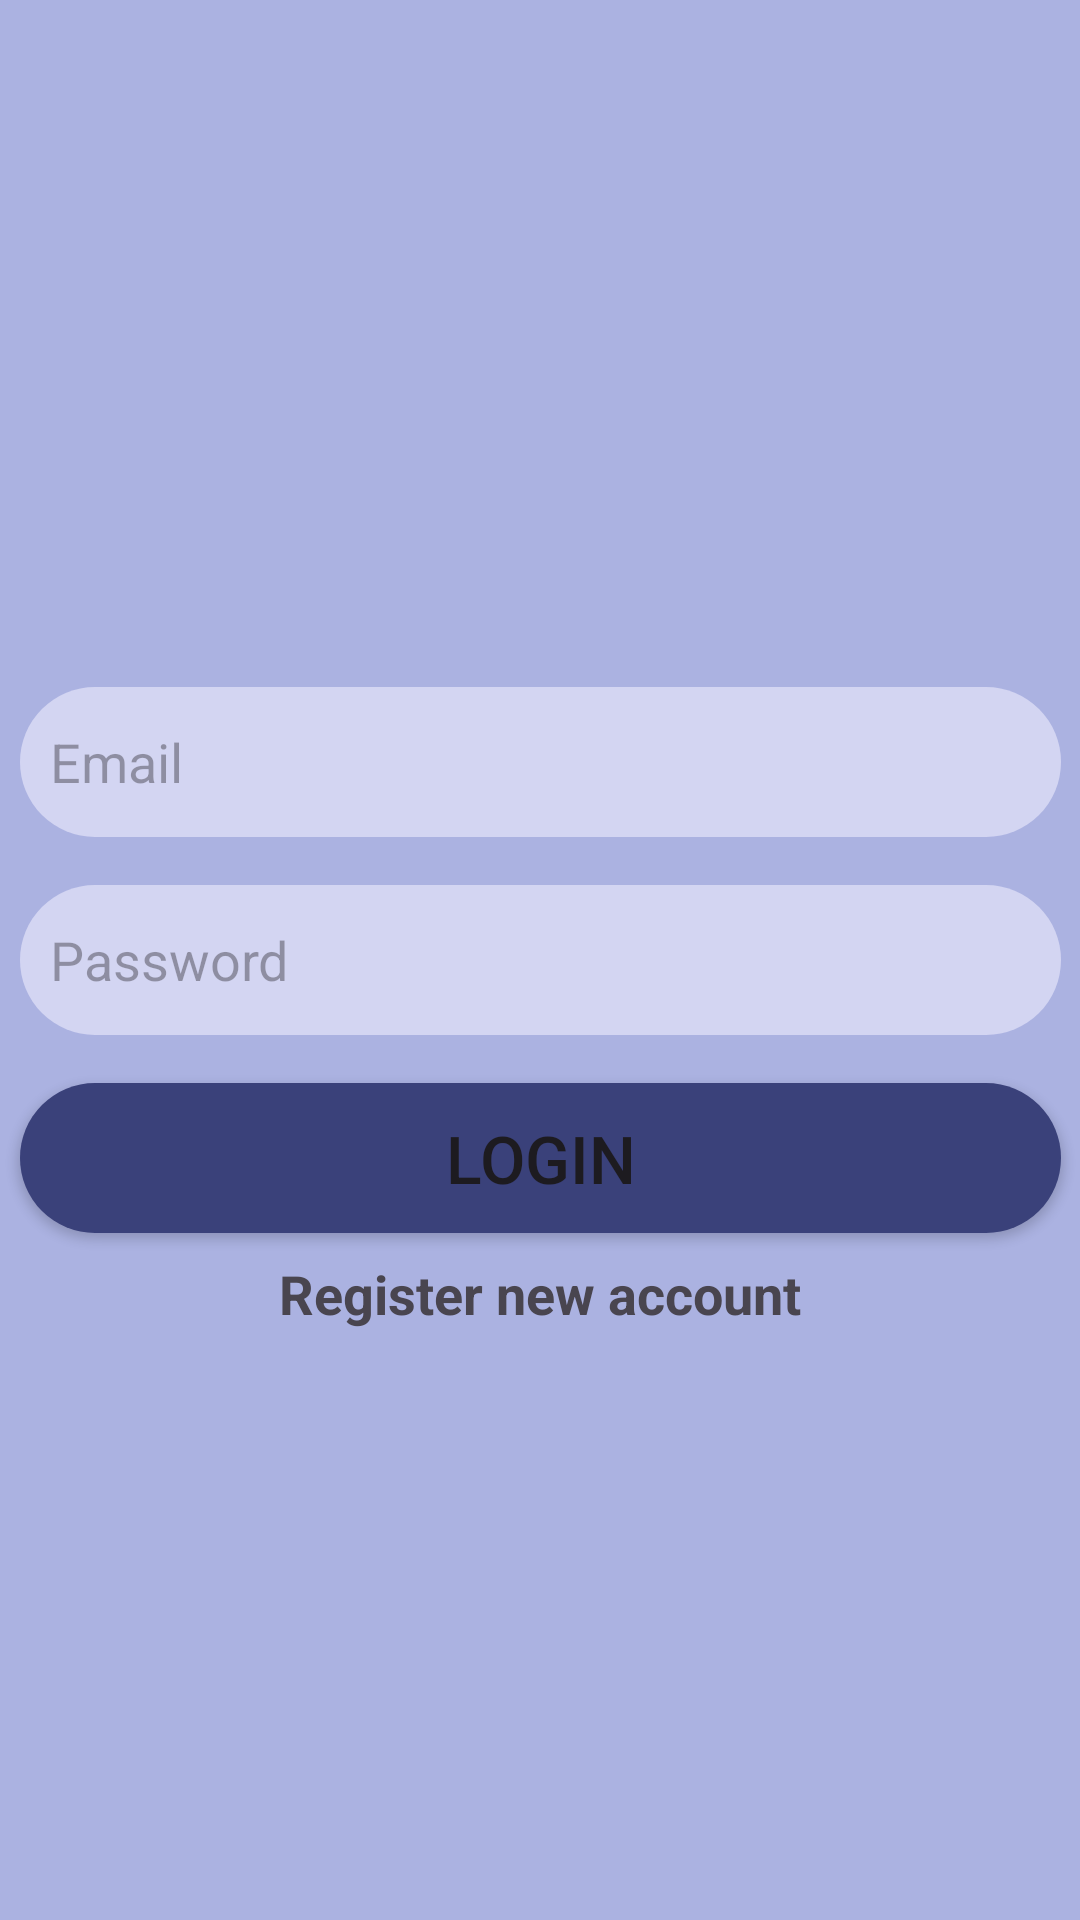

This screen was rendered from an Android layout file. Write that file and the resources it references.
<!-- AndroidManifest.xml: application theme Theme.KotLine -->
<!-- res/layout/activity_login.xml -->
<?xml version="1.0" encoding="utf-8"?>
<androidx.constraintlayout.widget.ConstraintLayout xmlns:android="http://schemas.android.com/apk/res/android"
    xmlns:app="http://schemas.android.com/apk/res-auto"
    xmlns:tools="http://schemas.android.com/tools"
    android:id="@+id/login"
    android:layout_width="match_parent"
    android:layout_height="match_parent"
    android:background="#abb2e1">


    <EditText
        android:id="@+id/passwordLogin"
        android:layout_width="0dp"
        android:layout_height="50dp"
        android:background="@drawable/round_corners_registration"
        android:ems="10"
        android:hint="Password"
        android:inputType="textPassword"
        android:paddingLeft="10dp"
        android:textAlignment="viewStart"
        android:textSize="18sp"
        app:layout_constraintBottom_toBottomOf="parent"
        app:layout_constraintEnd_toEndOf="@+id/emailLogin"
        app:layout_constraintStart_toStartOf="@+id/emailLogin"
        app:layout_constraintTop_toTopOf="parent" />

    <Button
        android:id="@+id/loginButton"
        android:layout_width="0dp"
        android:layout_height="50dp"
        android:layout_marginTop="16dp"
        android:background="@drawable/round_corners_button"
        android:text="Login"
        android:textSize="22sp"
        app:layout_constraintEnd_toEndOf="@+id/passwordLogin"
        app:layout_constraintStart_toStartOf="@+id/passwordLogin"
        app:layout_constraintTop_toBottomOf="@+id/passwordLogin" />

    <EditText
        android:id="@+id/emailLogin"
        android:layout_width="347dp"
        android:layout_height="50dp"
        android:layout_marginBottom="16dp"
        android:background="@drawable/round_corners_registration"
        android:ems="10"
        android:hint="Email"
        android:inputType="text"
        android:paddingLeft="10dp"
        app:layout_constraintBottom_toTopOf="@+id/passwordLogin"
        app:layout_constraintEnd_toEndOf="parent"
        app:layout_constraintStart_toStartOf="parent" />

    <TextView
        android:id="@+id/registerAccountButton"
        android:layout_width="0dp"
        android:layout_height="30dp"
        android:layout_marginTop="8dp"
        android:text="Register new account"
        android:textAlignment="center"
        android:textSize="18sp"
        android:textStyle="bold"
        app:layout_constraintEnd_toEndOf="@+id/loginButton"
        app:layout_constraintStart_toStartOf="@+id/loginButton"
        app:layout_constraintTop_toBottomOf="@+id/loginButton" />

</androidx.constraintlayout.widget.ConstraintLayout>
<!-- resources referenced by this layout -->
<resources>
  <!-- drawable round_corners_button (drawable) -->
  <?xml version="1.0" encoding="utf-8"?>
  <shape xmlns:android="http://schemas.android.com/apk/res/android">
      <solid android:color="#3a417a"/>
      <corners android:radius="25dp"/>
  </shape>
  <!-- drawable round_corners_registration (drawable) -->
  <?xml version="1.0" encoding="utf-8"?>
  <shape xmlns:android="http://schemas.android.com/apk/res/android">
      <solid android:color="#d3d5f2"/>
      <corners android:radius="25dp"/>
  </shape>
  <style name="Theme.KotLine" parent="Base.Theme.KotLine" />
  <style name="Base.Theme.KotLine" parent="Theme.Material3.DayNight">
          
  
      </style>
</resources>
